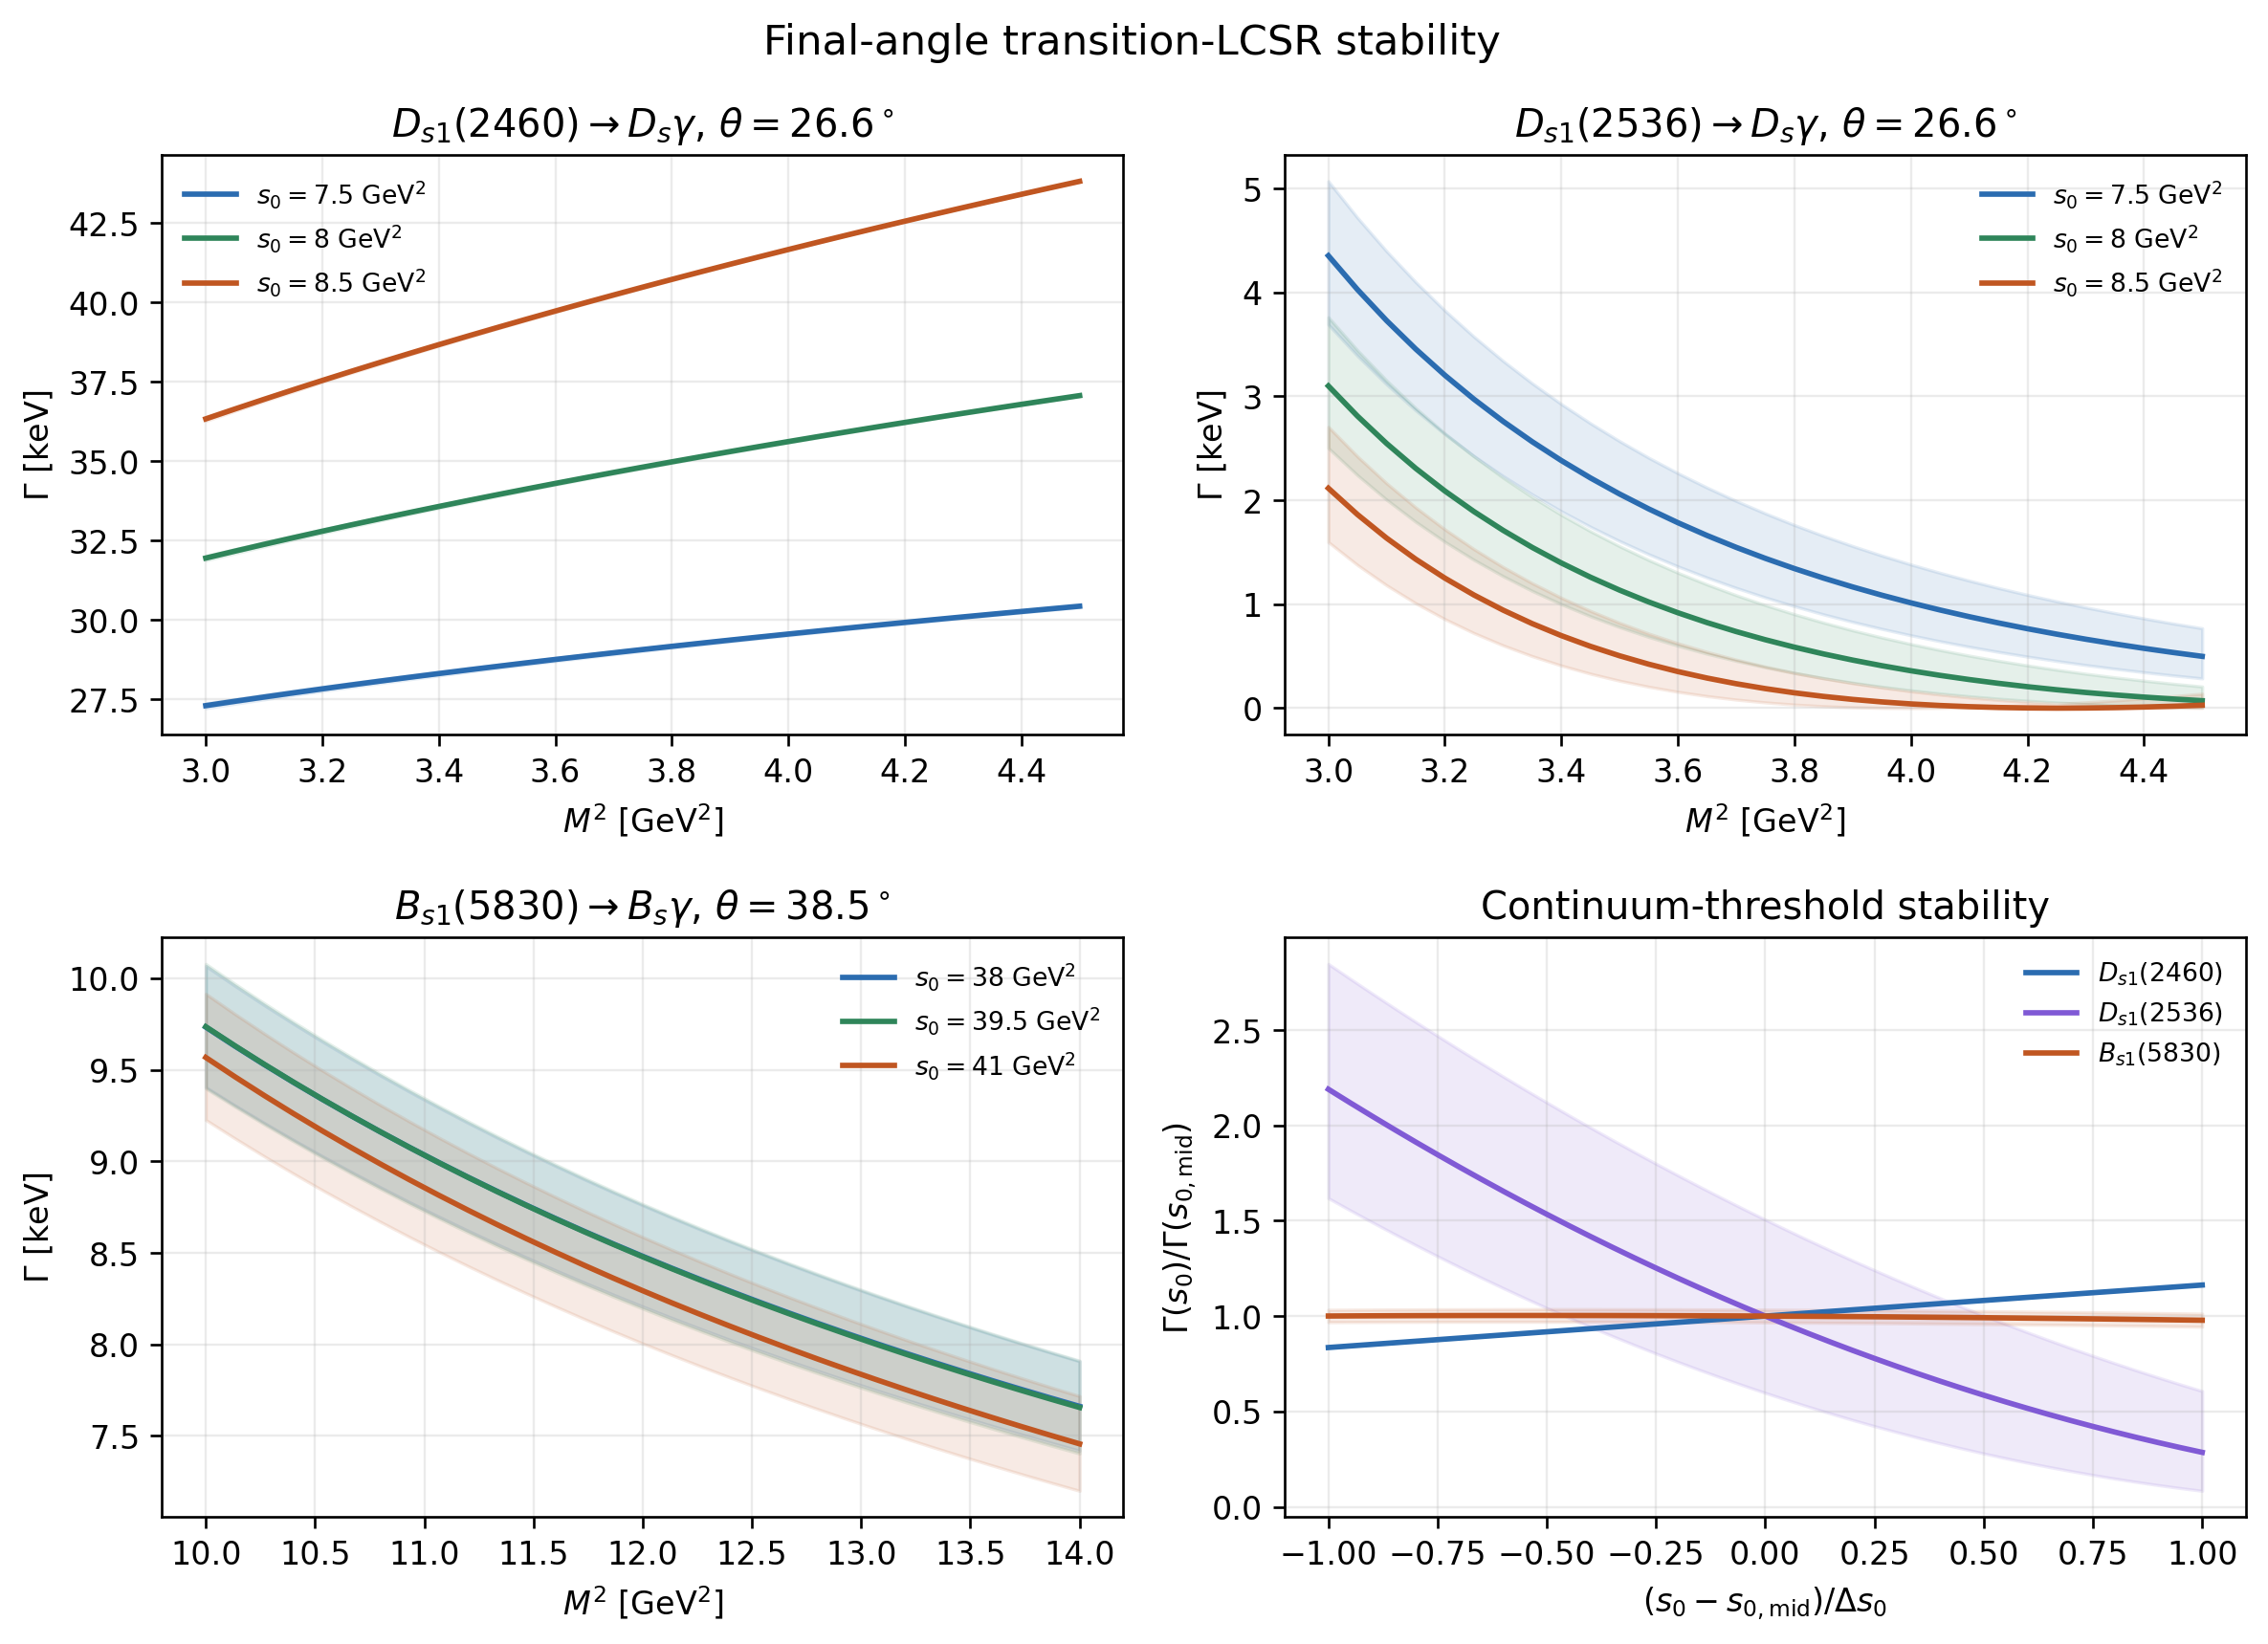

The table this chart was drawn from, first rows:
sector, state, scan, M2_GeV2, s0_GeV2, theta_deg, width_keV
Ds, Ds1_2460, M2, 3.0, 7.5, 26.0, 27.37
Ds, Ds1_2536, M2, 3.0, 7.5, 26.0, 3.69
Ds, Ds1_2460, M2, 3.0, 7.5, 26.6, 27.3
Ds, Ds1_2536, M2, 3.0, 7.5, 26.6, 4.353
Ds, Ds1_2460, M2, 3.0, 7.5, 27.2, 27.22
Ds, Ds1_2536, M2, 3.0, 7.5, 27.2, 5.069
Ds, Ds1_2460, M2, 3.05, 7.5, 26.0, 27.51
Ds, Ds1_2536, M2, 3.05, 7.5, 26.0, 3.39
Ds, Ds1_2460, M2, 3.05, 7.5, 26.6, 27.44
Ds, Ds1_2536, M2, 3.05, 7.5, 26.6, 4.027
Ds, Ds1_2460, M2, 3.05, 7.5, 27.2, 27.36
Ds, Ds1_2536, M2, 3.05, 7.5, 27.2, 4.718
Ds, Ds1_2460, M2, 3.1, 7.5, 26.0, 27.64
Ds, Ds1_2536, M2, 3.1, 7.5, 26.0, 3.115
Ds, Ds1_2460, M2, 3.1, 7.5, 26.6, 27.57
Ds, Ds1_2536, M2, 3.1, 7.5, 26.6, 3.728
Ds, Ds1_2460, M2, 3.1, 7.5, 27.2, 27.5
Ds, Ds1_2536, M2, 3.1, 7.5, 27.2, 4.395
Ds, Ds1_2460, M2, 3.15, 7.5, 26.0, 27.77
Ds, Ds1_2536, M2, 3.15, 7.5, 26.0, 2.865
Ds, Ds1_2460, M2, 3.15, 7.5, 26.6, 27.7
Ds, Ds1_2536, M2, 3.15, 7.5, 26.6, 3.454
Ds, Ds1_2460, M2, 3.15, 7.5, 27.2, 27.63
Ds, Ds1_2536, M2, 3.15, 7.5, 27.2, 4.099
Ds, Ds1_2460, M2, 3.2, 7.5, 26.0, 27.89
Ds, Ds1_2536, M2, 3.2, 7.5, 26.0, 2.635
Ds, Ds1_2460, M2, 3.2, 7.5, 26.6, 27.83
Ds, Ds1_2536, M2, 3.2, 7.5, 26.6, 3.203
Ds, Ds1_2460, M2, 3.2, 7.5, 27.2, 27.76
Ds, Ds1_2536, M2, 3.2, 7.5, 27.2, 3.825
Ds, Ds1_2460, M2, 3.25, 7.5, 26.0, 28.01
Ds, Ds1_2536, M2, 3.25, 7.5, 26.0, 2.425
Ds, Ds1_2460, M2, 3.25, 7.5, 26.6, 27.95
Ds, Ds1_2536, M2, 3.25, 7.5, 26.6, 2.972
Ds, Ds1_2460, M2, 3.25, 7.5, 27.2, 27.89
Ds, Ds1_2536, M2, 3.25, 7.5, 27.2, 3.573
Ds, Ds1_2460, M2, 3.3, 7.5, 26.0, 28.13
Ds, Ds1_2536, M2, 3.3, 7.5, 26.0, 2.233
Ds, Ds1_2460, M2, 3.3, 7.5, 26.6, 28.08
Ds, Ds1_2536, M2, 3.3, 7.5, 26.6, 2.759
Ds, Ds1_2460, M2, 3.3, 7.5, 27.2, 28.01
Ds, Ds1_2536, M2, 3.3, 7.5, 27.2, 3.34
Ds, Ds1_2460, M2, 3.35, 7.5, 26.0, 28.25
Ds, Ds1_2536, M2, 3.35, 7.5, 26.0, 2.056
Ds, Ds1_2460, M2, 3.35, 7.5, 26.6, 28.19
Ds, Ds1_2536, M2, 3.35, 7.5, 26.6, 2.563
Ds, Ds1_2460, M2, 3.35, 7.5, 27.2, 28.13
Ds, Ds1_2536, M2, 3.35, 7.5, 27.2, 3.125
Ds, Ds1_2460, M2, 3.4, 7.5, 26.0, 28.37
Ds, Ds1_2536, M2, 3.4, 7.5, 26.0, 1.894
Ds, Ds1_2460, M2, 3.4, 7.5, 26.6, 28.31
Ds, Ds1_2536, M2, 3.4, 7.5, 26.6, 2.382
Ds, Ds1_2460, M2, 3.4, 7.5, 27.2, 28.25
Ds, Ds1_2536, M2, 3.4, 7.5, 27.2, 2.925
Ds, Ds1_2460, M2, 3.45, 7.5, 26.0, 28.48
Ds, Ds1_2536, M2, 3.45, 7.5, 26.0, 1.744
Ds, Ds1_2460, M2, 3.45, 7.5, 26.6, 28.43
Ds, Ds1_2536, M2, 3.45, 7.5, 26.6, 2.214
Ds, Ds1_2460, M2, 3.45, 7.5, 27.2, 28.37
Ds, Ds1_2536, M2, 3.45, 7.5, 27.2, 2.74
... 1,146 more rows
